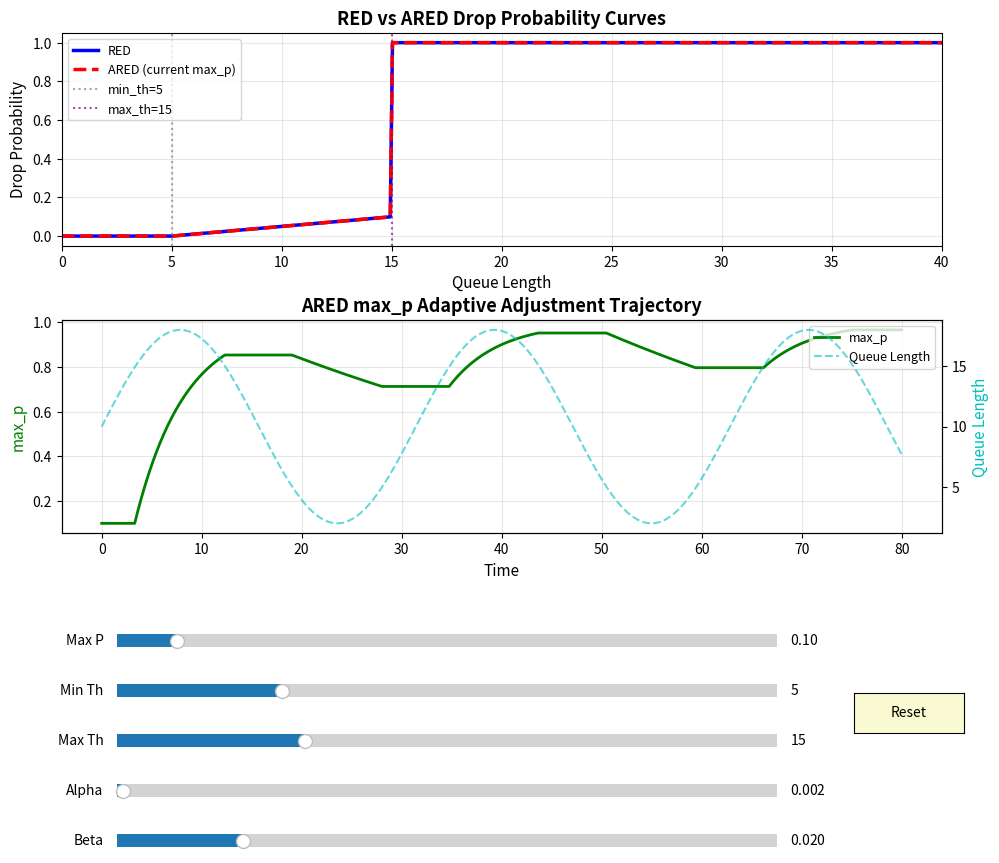

Recreate this plot in Python.
import numpy as np
import matplotlib.pyplot as plt
from matplotlib.widgets import Slider, Button


class REDSimulator:
    """传统 RED 算法模拟器"""
    def __init__(self, max_p=0.1, min_th=5, max_th=15):
        self.max_p = max_p
        self.min_th = min_th
        self.max_th = max_th

    def calculate_drop_probability(self, queue_length):
        """计算丢包概率：标准 RED 使用线性增长，超过 max_th 强制丢弃"""
        if queue_length < self.min_th:
            return 0.0
        elif queue_length >= self.max_th:
            return 1.0
        else:
            return self.max_p * (queue_length - self.min_th) / (self.max_th - self.min_th)


class AREDSimulator:
    """自适应 RED (ARED) 算法模拟器
    
    ARED 动态调整 max_p 以保持队列在目标范围内。
    """
    def __init__(self, alpha=0.002, beta=0.02, max_p=0.1, min_th=5, max_th=15):
        self.alpha = alpha  # 队列偏小时 max_p 的衰减系数
        self.beta = beta    # 队列偏大时 max_p 的增长系数
        self.max_p = max_p
        self.min_th = min_th
        self.max_th = max_th

    def calculate_drop_probability(self, queue_length):
        """计算丢包概率"""
        if queue_length < self.min_th:
            return 0.0
        elif queue_length >= self.max_th:
            return 1.0
        else:
            return self.max_p * (queue_length - self.min_th) / (self.max_th - self.min_th)

    def update_max_p(self, avg_queue_length):
        """根据平均队列长度自适应调整 max_p"""
        if avg_queue_length < self.min_th:
            self.max_p -= self.alpha * self.max_p
        elif avg_queue_length > self.max_th:
            self.max_p += self.beta * (1 - self.max_p)
        self.max_p = max(0.01, min(self.max_p, 1.0))


def simulate_ared_trajectory(ared_sim, time_points):
    """模拟正弦队列长度变化下的 max_p 调整轨迹"""
    sim = AREDSimulator(
        ared_sim.alpha, ared_sim.beta, ared_sim.max_p,
        ared_sim.min_th, ared_sim.max_th
    )
    max_p_values = []
    queue_trace = []
    for t in time_points:
        # 生成在阈值附近波动的队列长度
        amplitude = (sim.max_th - sim.min_th) * 0.8
        offset = (sim.max_th + sim.min_th) / 2
        q = offset + amplitude * np.sin(t / 5)
        q = max(0, q)
        sim.update_max_p(q)
        max_p_values.append(sim.max_p)
        queue_trace.append(q)
    return max_p_values, queue_trace


def main():
    red = REDSimulator()
    ared = AREDSimulator()

    fig, (ax1, ax2) = plt.subplots(2, 1, figsize=(11, 10))
    # 为底部滑动条留出充足空间
    plt.subplots_adjust(left=0.1, bottom=0.38, hspace=0.35)

    queue_lengths = np.linspace(0, 40, 400)
    red_probs = [red.calculate_drop_probability(ql) for ql in queue_lengths]
    ared_probs = [ared.calculate_drop_probability(ql) for ql in queue_lengths]

    # --- 子图1: RED vs ARED 丢包概率曲线 ---
    line_red, = ax1.plot(queue_lengths, red_probs, 'b-', lw=2.5, label='RED')
    line_ared, = ax1.plot(queue_lengths, ared_probs, 'r--', lw=2.5, label='ARED (current max_p)')
    ax1.axvline(x=red.min_th, color='gray', linestyle=':', alpha=0.7, label=f'min_th={red.min_th}')
    ax1.axvline(x=red.max_th, color='purple', linestyle=':', alpha=0.7, label=f'max_th={red.max_th}')
    ax1.set_xlabel('Queue Length', fontsize=11)
    ax1.set_ylabel('Drop Probability', fontsize=11)
    ax1.set_title('RED vs ARED Drop Probability Curves', fontsize=13, fontweight='bold')
    ax1.set_xlim(0, 40)
    ax1.set_ylim(-0.05, 1.05)
    ax1.legend(loc='upper left', fontsize=9)
    ax1.grid(True, alpha=0.3)

    # --- 子图2: ARED max_p 自适应调整轨迹 ---
    time_points = np.linspace(0, 80, 800)
    max_p_vals, q_trace = simulate_ared_trajectory(ared, time_points)

    line_maxp, = ax2.plot(time_points, max_p_vals, 'g-', lw=2, label='max_p')
    ax2_twin = ax2.twinx()
    line_queue, = ax2_twin.plot(time_points, q_trace, 'c--', lw=1.5, alpha=0.6, label='Queue Length')

    ax2.set_xlabel('Time', fontsize=11)
    ax2.set_ylabel('max_p', color='g', fontsize=11)
    ax2_twin.set_ylabel('Queue Length', color='c', fontsize=11)
    ax2.set_title('ARED max_p Adaptive Adjustment Trajectory', fontsize=13, fontweight='bold')
    lines = [line_maxp, line_queue]
    ax2.legend(lines, [l.get_label() for l in lines], loc='upper right', fontsize=9)
    ax2.grid(True, alpha=0.3)

    # --- 滑动条 ---
    axcolor = 'lightgoldenrodyellow'
    slider_width = 0.6
    slider_left = 0.15
    slider_bottom_start = 0.26
    slider_height = 0.025
    slider_gap = 0.05

    ax_max_p = plt.axes([slider_left, slider_bottom_start, slider_width, slider_height], facecolor=axcolor)
    ax_min_th = plt.axes([slider_left, slider_bottom_start - slider_gap, slider_width, slider_height], facecolor=axcolor)
    ax_max_th = plt.axes([slider_left, slider_bottom_start - 2*slider_gap, slider_width, slider_height], facecolor=axcolor)
    ax_alpha = plt.axes([slider_left, slider_bottom_start - 3*slider_gap, slider_width, slider_height], facecolor=axcolor)
    ax_beta = plt.axes([slider_left, slider_bottom_start - 4*slider_gap, slider_width, slider_height], facecolor=axcolor)

    s_max_p = Slider(ax_max_p, 'Max P', 0.01, 1.0, valinit=0.1)
    s_min_th = Slider(ax_min_th, 'Min Th', 0, 20, valinit=5)
    s_max_th = Slider(ax_max_th, 'Max Th', 5, 40, valinit=15)
    s_alpha = Slider(ax_alpha, 'Alpha', 0.001, 0.1, valinit=0.002)
    s_beta = Slider(ax_beta, 'Beta', 0.001, 0.1, valinit=0.02)

    def update(val):
        red.max_p = s_max_p.val
        red.min_th = s_min_th.val
        red.max_th = s_max_th.val
        ared.max_p = s_max_p.val
        ared.min_th = s_min_th.val
        ared.max_th = s_max_th.val
        ared.alpha = s_alpha.val
        ared.beta = s_beta.val

        # 防止 max_th <= min_th
        if red.max_th <= red.min_th:
            red.max_th = red.min_th + 1
            ared.max_th = red.max_th
            s_max_th.set_val(red.max_th)

        # 更新子图1
        red_probs = [red.calculate_drop_probability(ql) for ql in queue_lengths]
        ared_probs = [ared.calculate_drop_probability(ql) for ql in queue_lengths]
        line_red.set_ydata(red_probs)
        line_ared.set_ydata(ared_probs)
        # 更新阈值线
        for child in ax1.collections + ax1.lines:
            if child.get_linestyle() == ':' and child not in [line_red, line_ared]:
                child.remove()
        ax1.axvline(x=red.min_th, color='gray', linestyle=':', alpha=0.7)
        ax1.axvline(x=red.max_th, color='purple', linestyle=':', alpha=0.7)

        # 更新子图2
        max_p_vals, q_trace = simulate_ared_trajectory(ared, time_points)
        line_maxp.set_ydata(max_p_vals)
        line_queue.set_ydata(q_trace)
        ax2.relim()
        ax2.autoscale_view()
        ax2_twin.relim()
        ax2_twin.autoscale_view()

        fig.canvas.draw_idle()

    s_max_p.on_changed(update)
    s_min_th.on_changed(update)
    s_max_th.on_changed(update)
    s_alpha.on_changed(update)
    s_beta.on_changed(update)

    reset_ax = plt.axes([0.82, 0.18, 0.1, 0.04])
    reset_button = Button(reset_ax, 'Reset', color=axcolor, hovercolor='0.975')

    def reset(event):
        s_max_p.reset()
        s_min_th.reset()
        s_max_th.reset()
        s_alpha.reset()
        s_beta.reset()

    reset_button.on_clicked(reset)
    plt.show()


if __name__ == "__main__":
    main()
